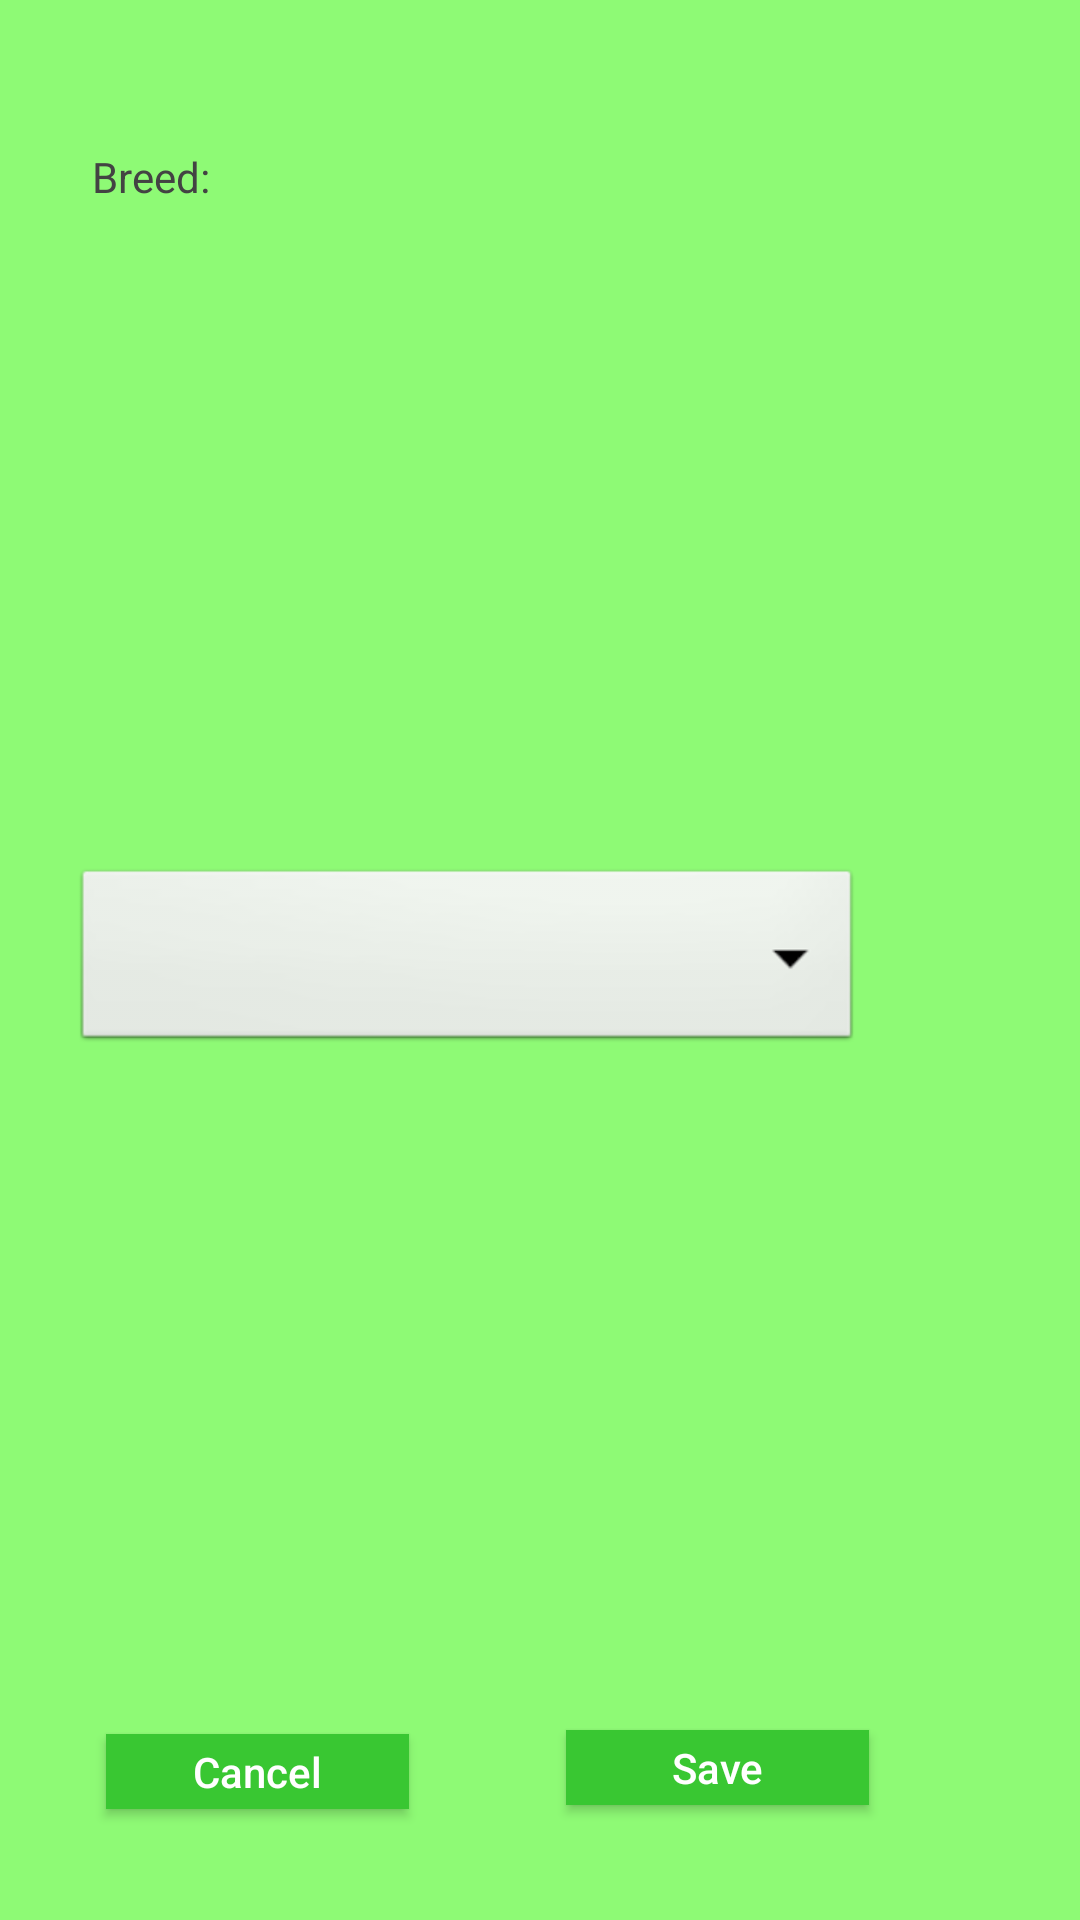

Produce the Android XML layout that renders to this screen, including the resource entries it uses.
<!-- AndroidManifest.xml: application theme Theme.AppCompat.Light.DarkActionBar -->
<!-- res/layout/activity_pop_up_edit_dog_breed.xml -->
<?xml version="1.0" encoding="utf-8"?>
<androidx.constraintlayout.widget.ConstraintLayout xmlns:android="http://schemas.android.com/apk/res/android"
    xmlns:app="http://schemas.android.com/apk/res-auto"
    xmlns:tools="http://schemas.android.com/tools"
    android:layout_width="match_parent"
    android:layout_height="match_parent"
    android:background="@color/light_green"
    tools:context=".PopUpEditDogBreed">

    <TextView
        android:id="@+id/PopUpEditDogBreedTextView"
        android:layout_width="74dp"
        android:layout_height="25dp"
        android:layout_marginBottom="8dp"
        android:layout_marginEnd="8dp"
        android:layout_marginStart="8dp"
        android:layout_marginTop="8dp"
        android:text="@string/SignUpDogBreed"
        android:textColor="@color/colorFontMain"
        app:layout_constraintBottom_toBottomOf="parent"
        app:layout_constraintEnd_toEndOf="parent"
        app:layout_constraintHorizontal_bias="0.084"
        app:layout_constraintStart_toStartOf="parent"
        app:layout_constraintTop_toTopOf="parent"
        app:layout_constraintVertical_bias="0.069" />

    <Spinner
        android:id="@+id/PopUpEditDogBreedSpinner"
        android:layout_width="263dp"
        android:layout_height="64dp"
        android:layout_marginBottom="8dp"
        android:layout_marginEnd="8dp"
        android:layout_marginStart="8dp"
        android:layout_marginTop="8dp"
        android:background="@android:drawable/btn_dropdown"
        android:gravity="center"
        android:padding="10dip"
        android:spinnerMode="dropdown"
        app:layout_constraintBottom_toBottomOf="parent"
        app:layout_constraintEnd_toEndOf="parent"
        app:layout_constraintHorizontal_bias="0.203"
        app:layout_constraintStart_toStartOf="parent"
        app:layout_constraintTop_toTopOf="parent" />

    <Button
        android:id="@+id/PopUpDogBreedSaveButton"
        android:layout_width="101dp"
        android:layout_height="25dp"
        android:layout_marginBottom="4dp"
        android:layout_marginEnd="8dp"
        android:layout_marginStart="8dp"
        android:layout_marginTop="8dp"
        android:background="@color/green"
        android:elevation="0dp"
        android:text="@string/PopUpDogEditDescriptionSaveButton"
        android:textAllCaps="false"
        android:textColor="@color/colorFontWhite"
        app:layout_constraintBottom_toBottomOf="parent"
        app:layout_constraintEnd_toEndOf="parent"
        app:layout_constraintHorizontal_bias="0.744"
        app:layout_constraintStart_toStartOf="parent"
        app:layout_constraintTop_toTopOf="parent"
        app:layout_constraintVertical_bias="0.943" />

    <Button
        android:id="@+id/PopUpDogBreedCancelButton"
        android:layout_width="101dp"
        android:layout_height="25dp"
        android:layout_marginBottom="4dp"
        android:layout_marginEnd="8dp"
        android:layout_marginStart="8dp"
        android:layout_marginTop="8dp"
        android:background="@color/green"
        android:elevation="0dp"
        android:text="@string/PopUpDogEditDescriptionCancelButton"
        android:textAllCaps="false"
        android:textColor="@color/colorFontWhite"
        app:layout_constraintBottom_toBottomOf="parent"
        app:layout_constraintEnd_toEndOf="parent"
        app:layout_constraintHorizontal_bias="0.112"
        app:layout_constraintStart_toStartOf="parent"
        app:layout_constraintTop_toTopOf="parent"
        app:layout_constraintVertical_bias="0.945" />


</androidx.constraintlayout.widget.ConstraintLayout>
<!-- resources referenced by this layout -->
<resources>
  <color name="colorFontMain">#434343</color>
  <color name="colorFontWhite">#ffffff</color>
  <color name="green">#39c732</color>
  <color name="light_green">#8efa75</color>
  <string name="PopUpDogEditDescriptionCancelButton">Cancel</string>
  <string name="PopUpDogEditDescriptionSaveButton">Save</string>
  <string name="SignUpDogBreed">Breed: </string>
</resources>
